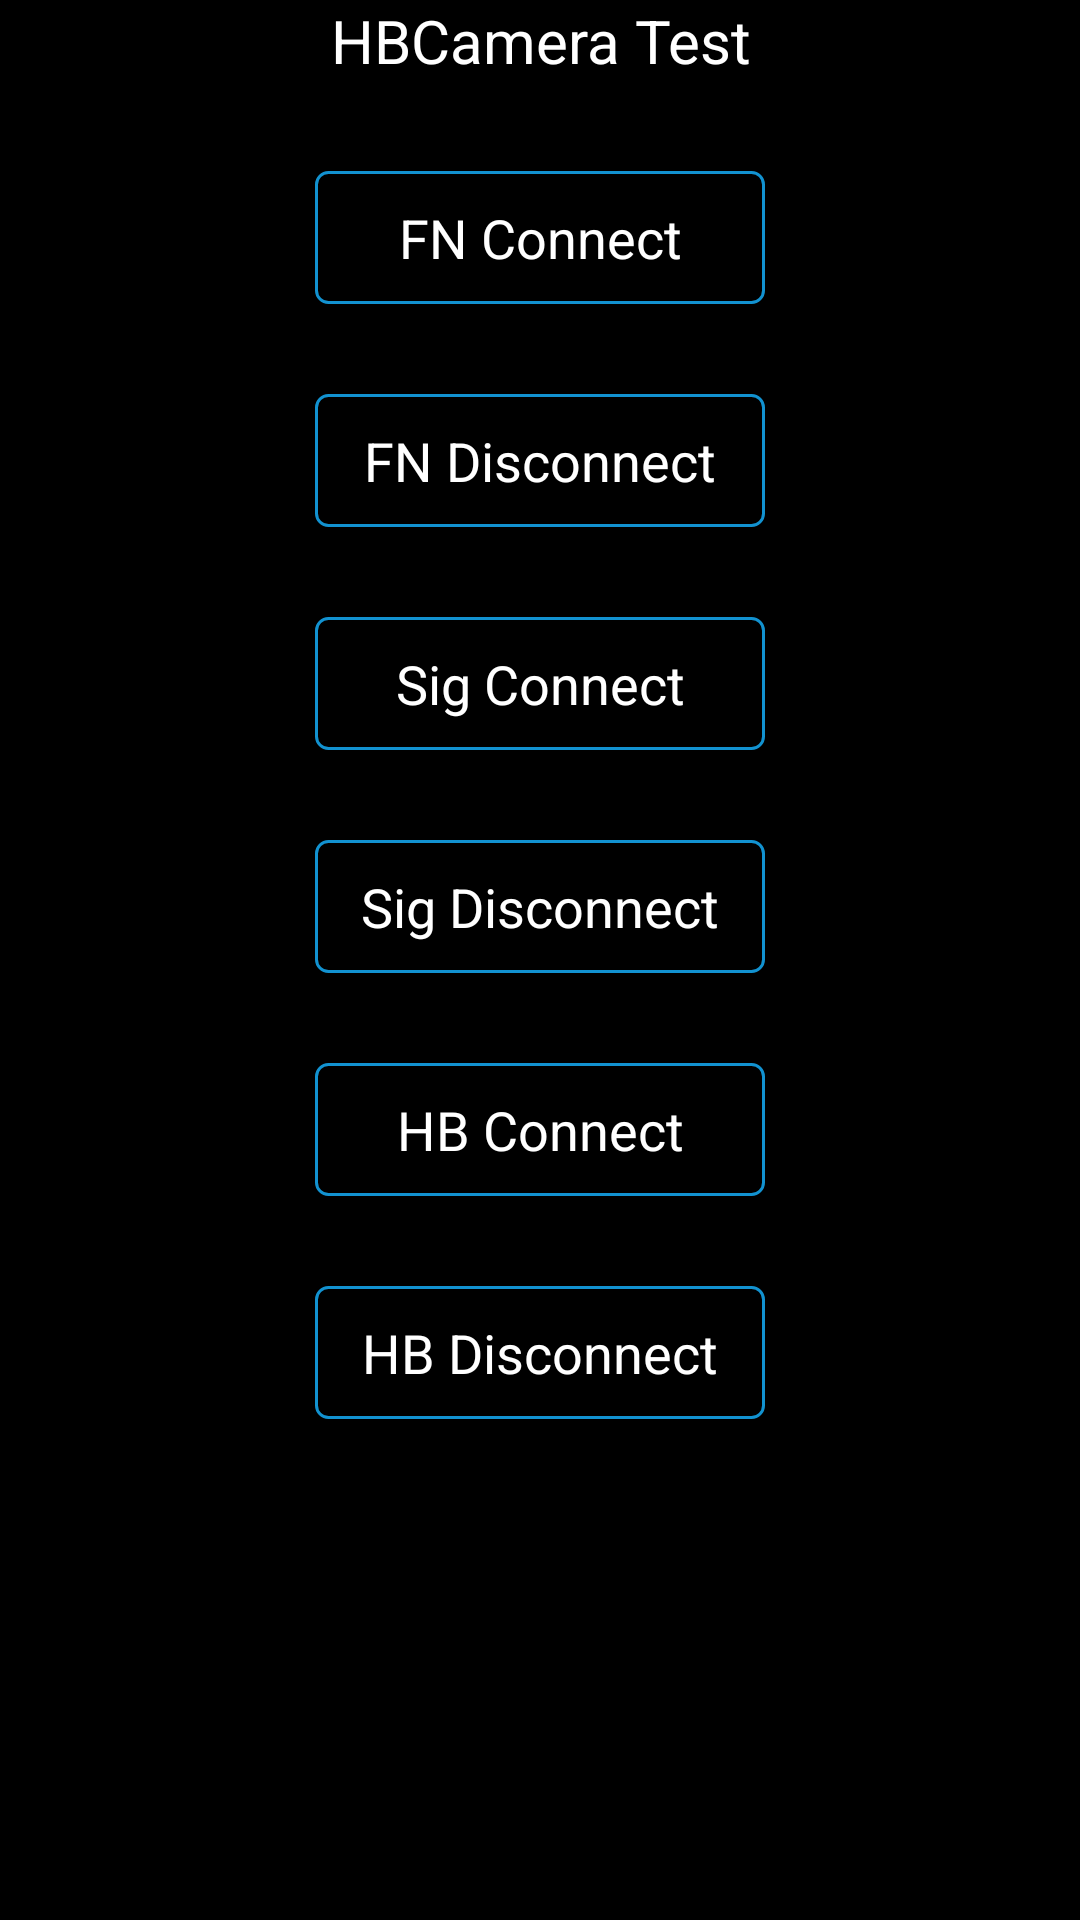

The Android layout XML behind this screen, and the referenced resources:
<!-- AndroidManifest.xml: application theme Theme.Una_Test -->
<!-- res/layout/activity_hb_camera_test.xml -->
<?xml version="1.0" encoding="utf-8"?>
<androidx.constraintlayout.widget.ConstraintLayout xmlns:android="http://schemas.android.com/apk/res/android"
    xmlns:app="http://schemas.android.com/apk/res-auto"
    xmlns:tools="http://schemas.android.com/tools"
    android:layout_width="match_parent"
    android:layout_height="match_parent"
    android:background="@color/black">

    <TextView
        android:id="@+id/txt_title"
        android:layout_width="match_parent"
        android:layout_height="wrap_content"
        android:gravity="center"
        android:text="@string/label_hb_camera_test"
        android:textColor="@color/white"
        android:textSize="20dp"
        app:layout_constraintStart_toStartOf="parent"
        app:layout_constraintTop_toTopOf="parent"
        tools:ignore="SpUsage" />

    <TextView
        android:id="@+id/txt_fn_connect"
        android:layout_width="150dp"
        android:layout_height="wrap_content"
        android:layout_margin="30dp"
        android:background="@drawable/stroke_corner4"
        android:gravity="center"
        android:padding="10dp"
        android:text="@string/label_fn_connect"
        android:textColor="@color/white"
        android:textSize="18dp"
        app:layout_constraintEnd_toEndOf="parent"
        app:layout_constraintStart_toStartOf="parent"
        app:layout_constraintTop_toBottomOf="@id/txt_title"
        tools:ignore="SpUsage" />

    <TextView
        android:id="@+id/txt_fn_disconnect"
        android:layout_width="150dp"
        android:layout_height="wrap_content"
        android:layout_margin="30dp"
        android:background="@drawable/stroke_corner4"
        android:gravity="center"
        android:padding="10dp"
        android:text="@string/label_fn_disconnect"
        android:textColor="@color/white"
        android:textSize="18dp"
        app:layout_constraintEnd_toEndOf="parent"
        app:layout_constraintStart_toStartOf="parent"
        app:layout_constraintTop_toBottomOf="@id/txt_fn_connect"
        tools:ignore="SpUsage" />

    <TextView
        android:id="@+id/txt_sig_connect"
        android:layout_width="150dp"
        android:layout_height="wrap_content"
        android:layout_margin="30dp"
        android:background="@drawable/stroke_corner4"
        android:gravity="center"
        android:padding="10dp"
        android:text="@string/label_sig_connect"
        android:textColor="@color/white"
        android:textSize="18dp"
        app:layout_constraintEnd_toEndOf="parent"
        app:layout_constraintStart_toStartOf="parent"
        app:layout_constraintTop_toBottomOf="@id/txt_fn_disconnect"
        tools:ignore="SpUsage" />

    <TextView
        android:id="@+id/txt_sig_disconnect"
        android:layout_width="150dp"
        android:layout_height="wrap_content"
        android:layout_margin="30dp"
        android:background="@drawable/stroke_corner4"
        android:gravity="center"
        android:padding="10dp"
        android:text="@string/label_sig_disconnect"
        android:textColor="@color/white"
        android:textSize="18dp"
        app:layout_constraintEnd_toEndOf="parent"
        app:layout_constraintStart_toStartOf="parent"
        app:layout_constraintTop_toBottomOf="@id/txt_sig_connect"
        tools:ignore="SpUsage" />

    <TextView
        android:id="@+id/txt_hb_connect"
        android:layout_width="150dp"
        android:layout_height="wrap_content"
        android:layout_margin="30dp"
        android:background="@drawable/stroke_corner4"
        android:gravity="center"
        android:padding="10dp"
        android:text="@string/label_hb_connect"
        android:textColor="@color/white"
        android:textSize="18dp"
        app:layout_constraintEnd_toEndOf="parent"
        app:layout_constraintStart_toStartOf="parent"
        app:layout_constraintTop_toBottomOf="@id/txt_sig_disconnect"
        tools:ignore="SpUsage" />

    <TextView
        android:id="@+id/txt_hb_disconnect"
        android:layout_width="150dp"
        android:layout_height="wrap_content"
        android:layout_margin="30dp"
        android:background="@drawable/stroke_corner4"
        android:gravity="center"
        android:padding="10dp"
        android:text="@string/label_hb_disconnect"
        android:textColor="@color/white"
        android:textSize="18dp"
        app:layout_constraintEnd_toEndOf="parent"
        app:layout_constraintStart_toStartOf="parent"
        app:layout_constraintTop_toBottomOf="@id/txt_hb_connect"
        tools:ignore="SpUsage" />
</androidx.constraintlayout.widget.ConstraintLayout>
<!-- resources referenced by this layout -->
<resources>
  <color name="black">#FF000000</color>
  <color name="white">#FFFFFFFF</color>
  <!-- drawable stroke_corner4 (drawable) -->
  <?xml version="1.0" encoding="utf-8"?>
  <shape xmlns:android="http://schemas.android.com/apk/res/android"
      android:shape="rectangle">
      <corners android:radius="4dp" />
      <stroke
          android:width="1dp"
          android:color="@color/blue1" />
  </shape>
  <string name="label_fn_connect">FN Connect</string>
  <string name="label_fn_disconnect">FN Disconnect</string>
  <string name="label_hb_camera_test">HBCamera Test</string>
  <string name="label_hb_connect">HB Connect</string>
  <string name="label_hb_disconnect">HB Disconnect</string>
  <string name="label_sig_connect">Sig Connect</string>
  <string name="label_sig_disconnect">Sig Disconnect</string>
  <style name="Theme.Una_Test" parent="Base.Theme.Una_Test" />
  <color name="blue1">#1292D0</color>
  <style name="Base.Theme.Una_Test" parent="Theme.Material3.DayNight.NoActionBar">
          
          
          <item name="colorPrimary">@color/blue1</item>
          <item name="colorControlNormal">@color/white</item>
      </style>
</resources>
